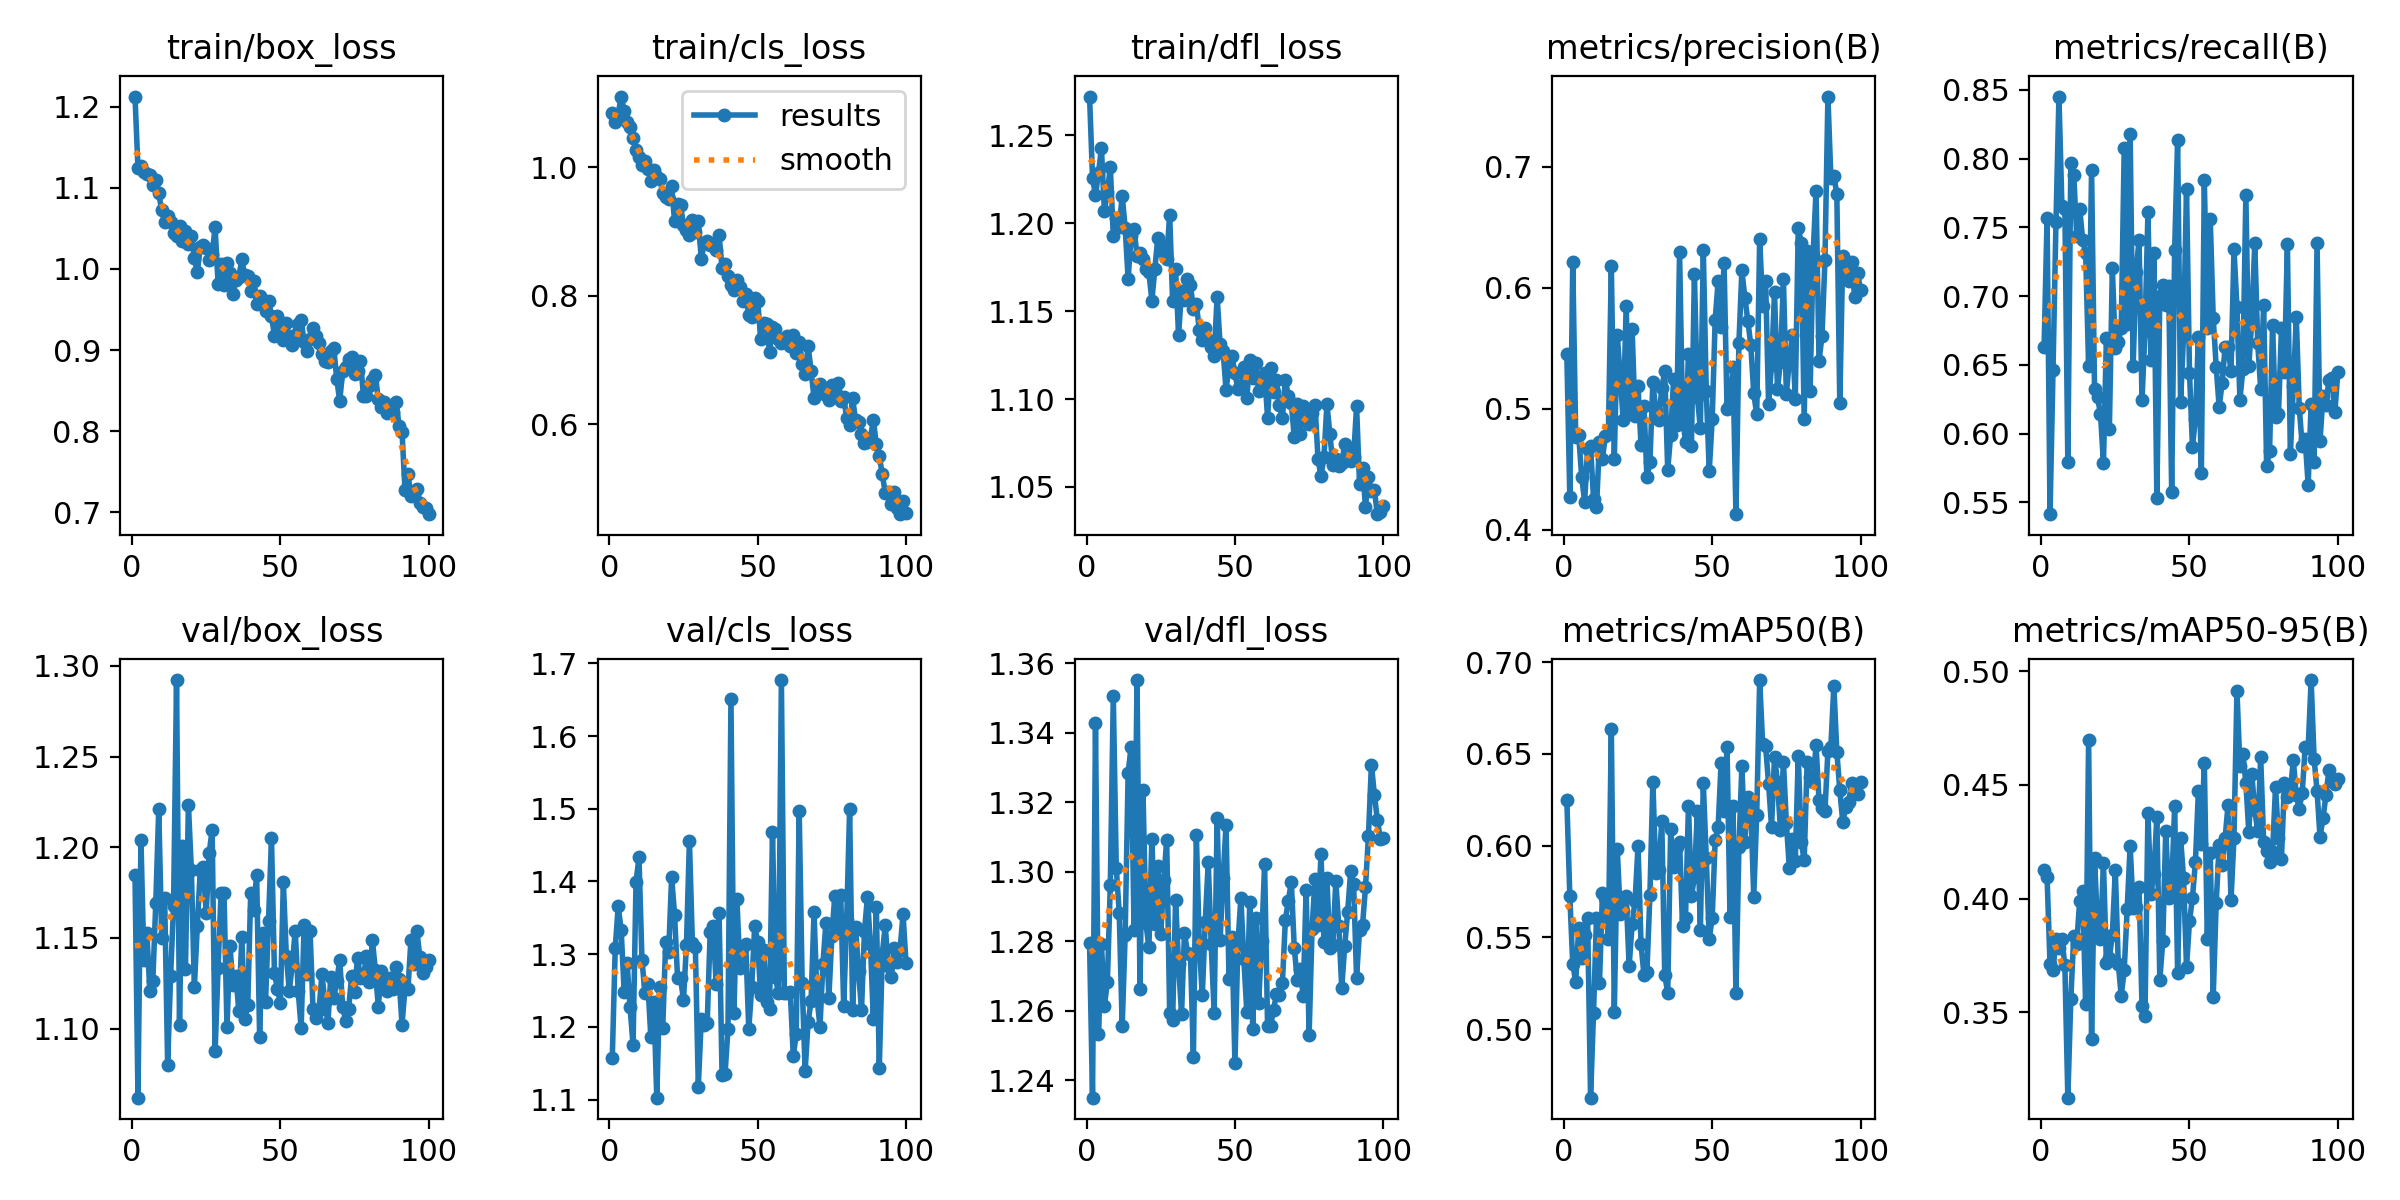

The data file committed next to this chart (first rows):
epoch, time, train/box_loss, train/cls_loss, train/dfl_loss, metrics/precision(B), metrics/recall(B), metrics/mAP50(B), metrics/mAP50-95(B), val/box_loss, val/cls_loss, val/dfl_loss, lr/pg0, lr/pg1, lr/pg2
1, 6.105, 1.212, 1.084, 1.272, 0.5457, 0.663, 0.6251, 0.4127, 1.185, 1.157, 1.279, 0.0005443, 0.0005443, 0.0005443
2, 10.85, 1.124, 1.071, 1.226, 0.4273, 0.7567, 0.5726, 0.4095, 1.062, 1.309, 1.235, 0.001089, 0.001089, 0.001089
3, 15.46, 1.126, 1.084, 1.216, 0.6212, 0.5414, 0.5354, 0.371, 1.204, 1.366, 1.343, 0.001623, 0.001623, 0.001623
4, 20.38, 1.119, 1.111, 1.228, 0.4765, 0.6463, 0.5256, 0.3685, 1.138, 1.333, 1.253, 0.001617, 0.001617, 0.001617
5, 24.92, 1.117, 1.087, 1.243, 0.4787, 0.7536, 0.555, 0.3821, 1.153, 1.248, 1.279, 0.001601, 0.001601, 0.001601
6, 29.44, 1.116, 1.071, 1.207, 0.4438, 0.8451, 0.5386, 0.3784, 1.121, 1.288, 1.261, 0.001584, 0.001584, 0.001584
7, 33.97, 1.104, 1.063, 1.218, 0.4234, 0.7655, 0.5515, 0.3821, 1.126, 1.227, 1.268, 0.001568, 0.001568, 0.001568
8, 38.54, 1.11, 1.046, 1.232, 0.4667, 0.763, 0.5605, 0.3707, 1.169, 1.175, 1.296, 0.001551, 0.001551, 0.001551
9, 43.1, 1.093, 1.027, 1.193, 0.4691, 0.5793, 0.4626, 0.3125, 1.221, 1.399, 1.351, 0.001535, 0.001535, 0.001535
10, 47.61, 1.072, 1.016, 1.203, 0.4257, 0.7968, 0.509, 0.3558, 1.15, 1.433, 1.301, 0.001518, 0.001518, 0.001518
11, 52.14, 1.058, 1.003, 1.198, 0.4186, 0.788, 0.5608, 0.3837, 1.172, 1.292, 1.288, 0.001502, 0.001502, 0.001502
12, 56.74, 1.066, 1.011, 1.216, 0.4725, 0.7433, 0.5252, 0.3802, 1.08, 1.247, 1.256, 0.001485, 0.001485, 0.001485
13, 61.31, 1.058, 0.9978, 1.197, 0.4589, 0.7636, 0.5739, 0.3991, 1.129, 1.259, 1.282, 0.001469, 0.001469, 0.001469
14, 65.85, 1.044, 0.9793, 1.168, 0.4778, 0.7409, 0.5714, 0.4032, 1.168, 1.186, 1.328, 0.001452, 0.001452, 0.001452
15, 70.43, 1.04, 0.9956, 1.193, 0.4792, 0.7311, 0.5491, 0.3535, 1.292, 1.235, 1.336, 0.001436, 0.001436, 0.001436
16, 75.06, 1.053, 0.9852, 1.197, 0.6184, 0.6491, 0.6635, 0.4697, 1.102, 1.103, 1.283, 0.001419, 0.001419, 0.001419
17, 79.63, 1.034, 0.9828, 1.181, 0.4586, 0.7917, 0.5092, 0.3382, 1.201, 1.255, 1.355, 0.001403, 0.001403, 0.001403
18, 84.18, 1.046, 0.9607, 1.183, 0.5612, 0.6322, 0.5981, 0.4178, 1.133, 1.198, 1.266, 0.001386, 0.001386, 0.001386
19, 88.77, 1.03, 0.9548, 1.18, 0.5263, 0.6263, 0.5629, 0.3876, 1.223, 1.316, 1.324, 0.00137, 0.00137, 0.00137
20, 93.32, 1.041, 0.9511, 1.174, 0.491, 0.6145, 0.5641, 0.3822, 1.187, 1.302, 1.285, 0.001353, 0.001353, 0.001353
21, 97.95, 1.013, 0.9706, 1.172, 0.5848, 0.5783, 0.5726, 0.4158, 1.123, 1.406, 1.278, 0.001337, 0.001337, 0.001337
22, 102.7, 0.9961, 0.9159, 1.156, 0.4963, 0.6696, 0.5344, 0.3716, 1.156, 1.354, 1.309, 0.00132, 0.00132, 0.00132
23, 107.3, 1.027, 0.9432, 1.174, 0.5661, 0.6037, 0.557, 0.3738, 1.188, 1.267, 1.285, 0.001304, 0.001304, 0.001304
24, 111.9, 1.029, 0.9411, 1.192, 0.4939, 0.7201, 0.5699, 0.3841, 1.189, 1.268, 1.302, 0.001287, 0.001287, 0.001287
25, 116.5, 1.026, 0.9107, 1.184, 0.5187, 0.662, 0.5999, 0.4125, 1.164, 1.237, 1.282, 0.001271, 0.001271, 0.001271
26, 121.3, 1.011, 0.9021, 1.187, 0.4701, 0.6669, 0.5466, 0.3714, 1.197, 1.312, 1.298, 0.001254, 0.001254, 0.001254
27, 126.1, 1.019, 0.8955, 1.18, 0.5027, 0.6765, 0.5294, 0.3572, 1.21, 1.456, 1.309, 0.001238, 0.001238, 0.001238
28, 131.1, 1.051, 0.9187, 1.205, 0.4433, 0.8074, 0.5312, 0.3685, 1.087, 1.315, 1.259, 0.001221, 0.001221, 0.001221
29, 135.8, 0.9816, 0.8988, 1.155, 0.4561, 0.6799, 0.5731, 0.3954, 1.133, 1.31, 1.257, 0.001205, 0.001205, 0.001205
30, 140.4, 1.006, 0.9166, 1.174, 0.522, 0.8176, 0.6347, 0.4232, 1.175, 1.118, 1.292, 0.001188, 0.001188, 0.001188
31, 145.1, 0.98, 0.8577, 1.136, 0.4983, 0.6489, 0.5849, 0.396, 1.175, 1.211, 1.273, 0.001172, 0.001172, 0.001172
32, 149.7, 1.007, 0.8818, 1.162, 0.4909, 0.7173, 0.5868, 0.3962, 1.101, 1.202, 1.259, 0.001155, 0.001155, 0.001155
33, 154.4, 0.9953, 0.8861, 1.156, 0.5171, 0.7411, 0.6134, 0.405, 1.146, 1.205, 1.282, 0.001139, 0.001139, 0.001139
34, 159, 0.9686, 0.8799, 1.168, 0.5313, 0.6241, 0.5297, 0.3526, 1.124, 1.331, 1.277, 0.001122, 0.001122, 0.001122
35, 163.7, 0.9868, 0.8807, 1.165, 0.4497, 0.6746, 0.5197, 0.3485, 1.129, 1.339, 1.276, 0.001106, 0.001106, 0.001106
36, 168.3, 0.99, 0.871, 1.151, 0.4785, 0.7611, 0.6089, 0.4375, 1.11, 1.259, 1.247, 0.001089, 0.001089, 0.001089
37, 172.9, 1.012, 0.8941, 1.154, 0.5251, 0.6538, 0.5881, 0.402, 1.151, 1.357, 1.311, 0.001073, 0.001073, 0.001073
38, 177.6, 0.9921, 0.8437, 1.139, 0.4863, 0.7311, 0.599, 0.4109, 1.105, 1.134, 1.279, 0.001056, 0.001056, 0.001056
39, 182.4, 0.9909, 0.8493, 1.134, 0.6296, 0.5532, 0.6021, 0.4361, 1.113, 1.135, 1.264, 0.00104, 0.00104, 0.00104
40, 187, 0.9722, 0.8309, 1.141, 0.4935, 0.6998, 0.5561, 0.3643, 1.175, 1.197, 1.286, 0.001023, 0.001023, 0.001023
41, 191.6, 0.9852, 0.817, 1.134, 0.4729, 0.7083, 0.5607, 0.3812, 1.166, 1.652, 1.303, 0.001007, 0.001007, 0.001007
42, 196.2, 0.9563, 0.8098, 1.13, 0.5458, 0.6937, 0.6216, 0.4299, 1.185, 1.219, 1.279, 0.0009904, 0.0009904, 0.0009904
43, 200.9, 0.9662, 0.8246, 1.125, 0.4697, 0.707, 0.5725, 0.4004, 1.096, 1.376, 1.259, 0.0009739, 0.0009739, 0.0009739
44, 205.5, 0.9619, 0.8138, 1.158, 0.6119, 0.5574, 0.5827, 0.4048, 1.153, 1.282, 1.316, 0.0009574, 0.0009574, 0.0009574
45, 210.1, 0.9484, 0.7919, 1.131, 0.5101, 0.7337, 0.6187, 0.4407, 1.115, 1.309, 1.28, 0.0009409, 0.0009409, 0.0009409
46, 214.8, 0.9606, 0.8028, 1.127, 0.484, 0.8132, 0.5537, 0.3674, 1.159, 1.313, 1.298, 0.0009244, 0.0009244, 0.0009244
47, 219.4, 0.942, 0.7698, 1.105, 0.6312, 0.6231, 0.6339, 0.4268, 1.205, 1.197, 1.314, 0.0009078, 0.0009078, 0.0009078
48, 224.1, 0.9178, 0.7666, 1.118, 0.5145, 0.671, 0.593, 0.409, 1.131, 1.255, 1.269, 0.0008913, 0.0008913, 0.0008913
49, 228.7, 0.9425, 0.7973, 1.124, 0.4488, 0.778, 0.549, 0.3699, 1.122, 1.339, 1.281, 0.0008748, 0.0008748, 0.0008748
50, 233.4, 0.9254, 0.7925, 1.115, 0.4916, 0.6441, 0.5608, 0.39, 1.114, 1.317, 1.245, 0.0008583, 0.0008583, 0.0008583
51, 238.1, 0.9129, 0.7333, 1.106, 0.5738, 0.5906, 0.6031, 0.4004, 1.181, 1.244, 1.279, 0.0008418, 0.0008418, 0.0008418
52, 243.1, 0.9335, 0.7574, 1.106, 0.6056, 0.6106, 0.61, 0.4161, 1.14, 1.306, 1.292, 0.0008253, 0.0008253, 0.0008253
53, 248.2, 0.916, 0.7567, 1.118, 0.568, 0.6703, 0.6451, 0.4472, 1.121, 1.234, 1.275, 0.0008088, 0.0008088, 0.0008088
54, 253.2, 0.9064, 0.7122, 1.1, 0.6203, 0.5712, 0.6187, 0.424, 1.135, 1.225, 1.26, 0.0007923, 0.0007923, 0.0007923
55, 258.2, 0.919, 0.7518, 1.122, 0.4996, 0.7846, 0.6537, 0.4597, 1.154, 1.468, 1.291, 0.0007758, 0.0007758, 0.0007758
56, 263.3, 0.9316, 0.7487, 1.112, 0.5042, 0.6766, 0.5611, 0.3821, 1.121, 1.268, 1.255, 0.0007593, 0.0007593, 0.0007593
57, 268.3, 0.9376, 0.7321, 1.121, 0.5346, 0.7558, 0.6215, 0.42, 1.1, 1.247, 1.287, 0.0007428, 0.0007428, 0.0007428
58, 273.4, 0.9094, 0.7262, 1.104, 0.413, 0.6842, 0.5196, 0.3569, 1.157, 1.677, 1.262, 0.0007263, 0.0007263, 0.0007263
59, 278.4, 0.899, 0.7326, 1.111, 0.5545, 0.6487, 0.599, 0.398, 1.13, 1.246, 1.28, 0.0007098, 0.0007098, 0.0007098
60, 283.4, 0.9134, 0.738, 1.115, 0.6145, 0.6194, 0.6432, 0.4236, 1.154, 1.246, 1.302, 0.0006933, 0.0006933, 0.0006933
... 40 more rows
